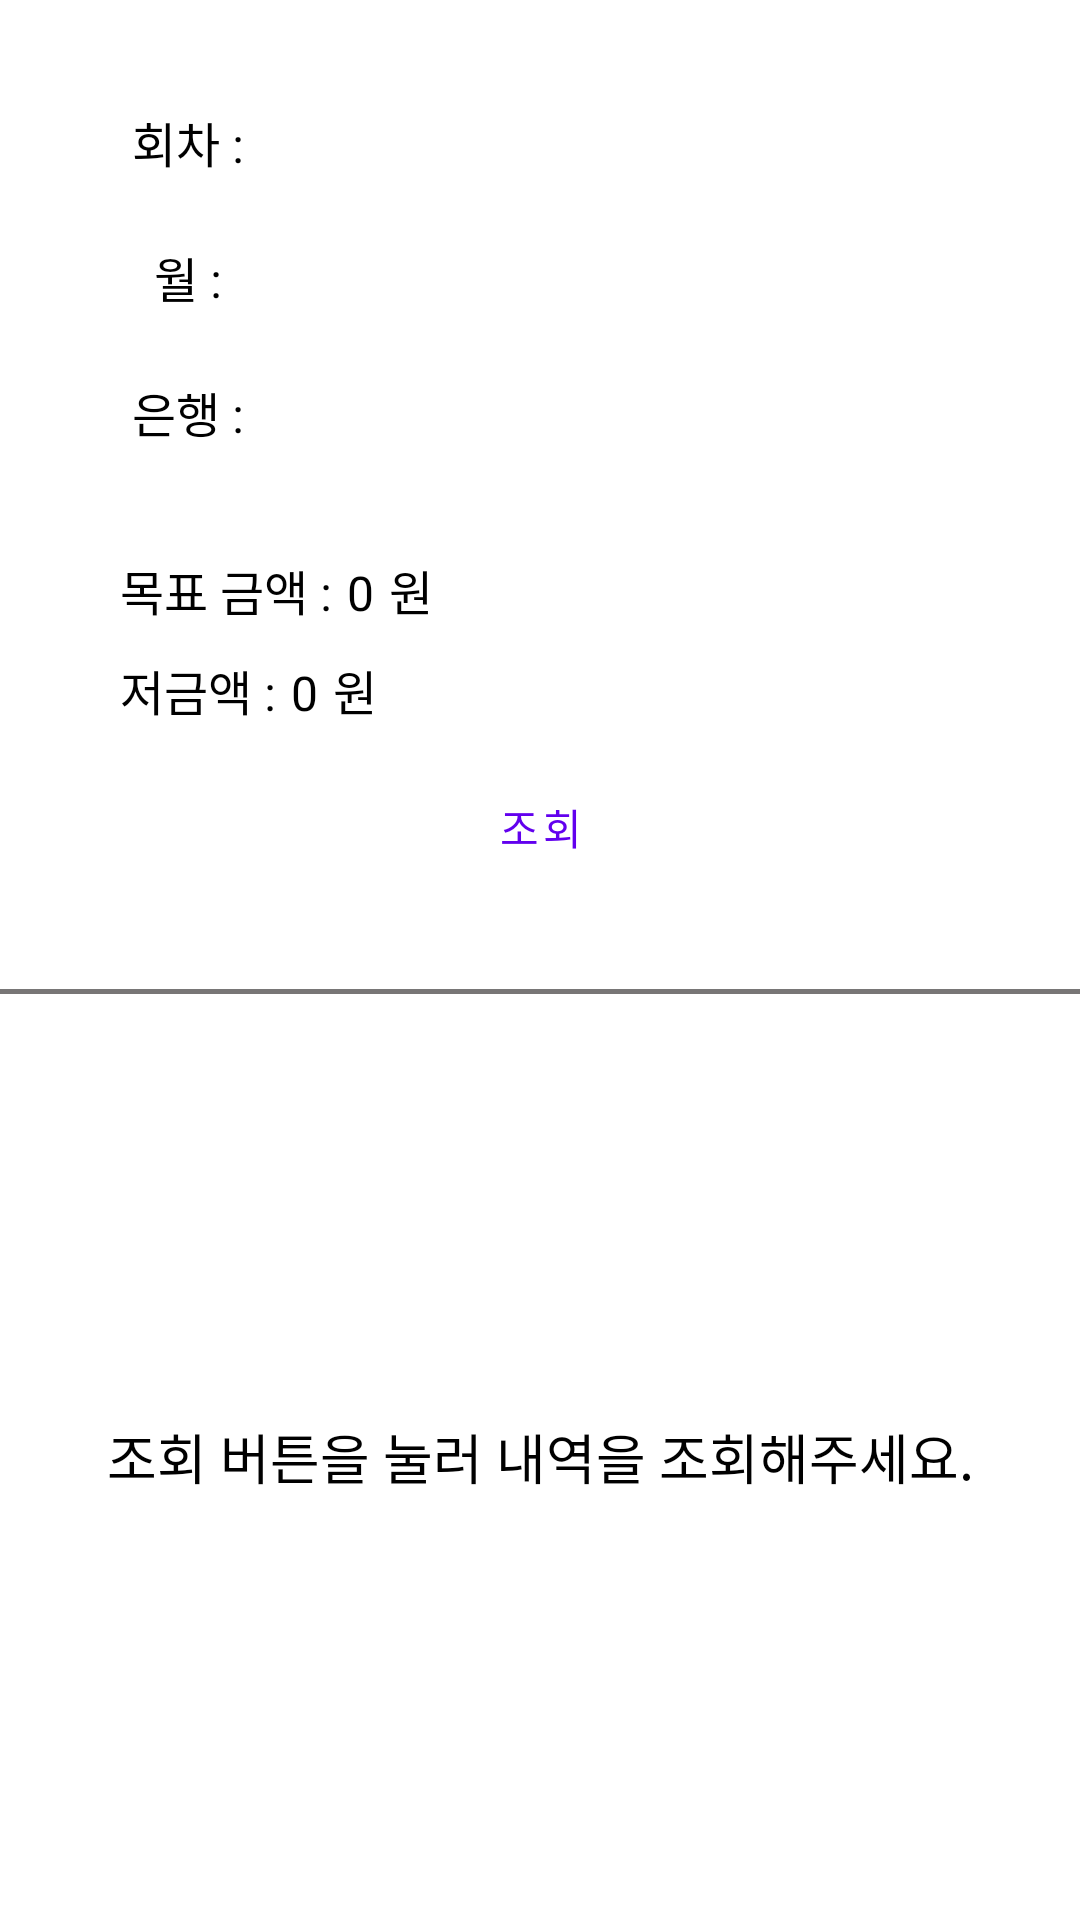

Write the Android layout XML for this screen, with the resource values it uses.
<!-- AndroidManifest.xml: application theme Theme.MoneySave -->
<!-- res/layout/activity_statistic.xml -->
<?xml version="1.0" encoding="utf-8"?>
<LinearLayout xmlns:android="http://schemas.android.com/apk/res/android"
    xmlns:tools="http://schemas.android.com/tools"
    android:layout_width="match_parent"
    android:layout_height="match_parent"
    android:orientation="vertical"
    android:background="@color/white"
    tools:context=".activity.Activity_Statistic">

    <LinearLayout
        android:layout_width="match_parent"
        android:layout_height="wrap_content"
        android:layout_marginHorizontal="40dp"
        android:layout_marginTop="30dp"
        android:orientation="horizontal">
        <TextView
            android:layout_width="0dp"
            android:layout_height="wrap_content"
            android:layout_weight="1"
            android:layout_gravity="center"
            android:gravity="center"
            android:text="@string/roundText01"
            android:layout_marginEnd="5dp"
            android:textSize="16sp"
            android:textColor="@color/black"/>
        <Spinner
            android:id="@+id/statistic_spinnerRound"
            android:layout_width="0dp"
            android:layout_height="35dp"
            android:layout_weight="5"
            android:background="@drawable/spinner_frame01"
            android:spinnerMode="dropdown"
            android:textAlignment="center"
            android:textColor="@color/white" />
    </LinearLayout>

    <LinearLayout
        android:layout_width="match_parent"
        android:layout_height="wrap_content"
        android:layout_marginHorizontal="40dp"
        android:layout_marginTop="10dp"
        android:orientation="horizontal">
        <TextView
            android:layout_width="0dp"
            android:layout_height="wrap_content"
            android:layout_weight="1"
            android:layout_gravity="center"
            android:gravity="center"
            android:text="@string/dateText01"
            android:layout_marginEnd="5dp"
            android:textSize="16sp"
            android:textColor="@color/black"/>
        <Spinner
            android:id="@+id/statistic_spinnerDate"
            android:layout_width="0dp"
            android:layout_height="35dp"
            android:layout_weight="5"
            android:background="@drawable/spinner_frame01"
            android:spinnerMode="dropdown"
            android:textAlignment="center"
            android:textColor="@color/white" />
    </LinearLayout>

    <LinearLayout
        android:layout_width="match_parent"
        android:layout_height="wrap_content"
        android:layout_marginHorizontal="40dp"
        android:layout_marginTop="10dp"
        android:orientation="horizontal">
        <TextView
            android:layout_width="0dp"
            android:layout_height="wrap_content"
            android:layout_weight="1"
            android:layout_gravity="center"
            android:gravity="center"
            android:text="@string/bankText01"
            android:layout_marginEnd="5dp"
            android:textSize="16sp"
            android:textColor="@color/black"/>
        <Spinner
            android:id="@+id/statistic_spinnerBank"
            android:layout_width="0dp"
            android:layout_height="35dp"
            android:layout_weight="5"
            android:background="@drawable/spinner_frame01"
            android:spinnerMode="dropdown"
            android:textAlignment="center"
            android:textColor="@color/white" />
    </LinearLayout>

    <LinearLayout
        android:layout_width="match_parent"
        android:layout_height="wrap_content"
        android:orientation="horizontal"
        android:layout_marginHorizontal="40dp"
        android:layout_marginTop="30dp">
        <TextView
            android:layout_width="wrap_content"
            android:layout_height="wrap_content"
            android:layout_marginEnd="5dp"
            android:text="@string/goalText01"
            android:textSize="16sp"
            android:textColor="@color/black"/>
        <TextView
            android:id="@+id/statistic_goalMoneyTv"
            android:layout_width="wrap_content"
            android:layout_height="wrap_content"
            android:layout_marginEnd="5dp"
            android:text="@string/zero"
            android:textSize="16sp"
            android:textColor="@color/black"/>
        <TextView
            android:layout_width="wrap_content"
            android:layout_height="wrap_content"
            android:text="@string/won"
            android:textSize="16sp"
            android:textColor="@color/black"/>
    </LinearLayout>

    <LinearLayout
        android:layout_width="match_parent"
        android:layout_height="wrap_content"
        android:orientation="horizontal"
        android:layout_marginHorizontal="40dp"
        android:layout_marginTop="10dp">
        <TextView
            android:layout_width="wrap_content"
            android:layout_height="wrap_content"
            android:layout_marginEnd="5dp"
            android:text="@string/nowText02"
            android:textSize="16sp"
            android:textColor="@color/black"/>
        <TextView
            android:id="@+id/statistic_saveMoneyTv"
            android:layout_width="wrap_content"
            android:layout_height="wrap_content"
            android:layout_marginEnd="5dp"
            android:text="@string/zero"
            android:textSize="16sp"
            android:textColor="@color/black"/>
        <TextView
            android:layout_width="wrap_content"
            android:layout_height="wrap_content"
            android:text="@string/won"
            android:textSize="16sp"
            android:textColor="@color/black"/>
    </LinearLayout>

    <Button
        android:id="@+id/statistic_searchBtn"
        android:layout_width="match_parent"
        android:layout_height="wrap_content"
        android:layout_marginTop="10dp"
        android:layout_marginHorizontal="40dp"
        android:text="@string/search"
        style="?android:attr/buttonBarButtonStyle" />

    <View
        android:layout_width="match_parent"
        android:layout_height="1.5dp"
        android:layout_marginTop="30dp"
        android:background="@color/gray"/>

    <androidx.recyclerview.widget.RecyclerView
        android:id="@+id/statistic_recyclerView"
        android:layout_width="match_parent"
        android:layout_height="wrap_content"
        android:paddingVertical="5dp"
        android:background="#C3C3C3"
        android:visibility="gone"/>

    <TextView
        android:id="@+id/statistic_memoTv"
        android:layout_width="match_parent"
        android:layout_height="match_parent"
        android:text="@string/bego01"
        android:textSize="18sp"
        android:textColor="@color/black"
        android:gravity="center"
        android:visibility="gone"/>

    <TextView
        android:id="@+id/statistic_memo02Tv"
        android:layout_width="match_parent"
        android:layout_height="match_parent"
        android:text="@string/bego02"
        android:textSize="18sp"
        android:textColor="@color/black"
        android:gravity="center"/>

    <View
        android:layout_width="match_parent"
        android:layout_height="1.5dp"
        android:background="@color/gray"/>
</LinearLayout>
<!-- resources referenced by this layout -->
<resources>
  <color name="black">#FF000000</color>
  <color name="gray">#787676</color>
  <color name="white">#FFFFFFFF</color>
  <!-- drawable spinner_frame01 (drawable) -->
  <?xml version="1.0" encoding="utf-8"?>
  <selector xmlns:android="http://schemas.android.com/apk/res/android">
      <item>
          <layer-list>
              <item>
                  <shape android:shape="rectangle">
                      <solid android:color="@color/teal_200"/>
                      <padding
                          android:right="12dp"
                          android:left="12dp"/>
                      <corners
                          android:radius="4dp"/>
                  </shape>
              </item>
  
              <item
                  android:drawable="@drawable/ic_arrow_down"
                  android:gravity="end"/>
          </layer-list>
      </item>
  </selector>
  <string name="bankText01">은행 : </string>
  <string name="bego01">아직 등록된 저축이 없습니다.</string>
  <string name="bego02">조회 버튼을 눌러 내역을 조회해주세요.</string>
  <string name="dateText01">월 :</string>
  <string name="goalText01">목표 금액 :</string>
  <string name="nowText02">저금액 :</string>
  <string name="roundText01">회차 :</string>
  <string name="search">조회</string>
  <string name="won">원</string>
  <string name="zero">0</string>
  <style name="Theme.MoneySave" parent="Theme.MaterialComponents.DayNight.DarkActionBar">
          
          <item name="colorPrimary">@color/purple_500</item>
          <item name="colorPrimaryVariant">@color/purple_700</item>
          <item name="colorOnPrimary">@color/white</item>
          
          <item name="colorSecondary">@color/teal_200</item>
          <item name="colorSecondaryVariant">@color/teal_700</item>
          <item name="colorOnSecondary">@color/black</item>
          
          <item name="android:statusBarColor">@color/gray</item>
          
      </style>
  <color name="teal_200">#FF03DAC5</color>
  <color name="purple_500">#FF6200EE</color>
  <color name="purple_700">#FF3700B3</color>
  <color name="teal_700">#FF018786</color>
</resources>
